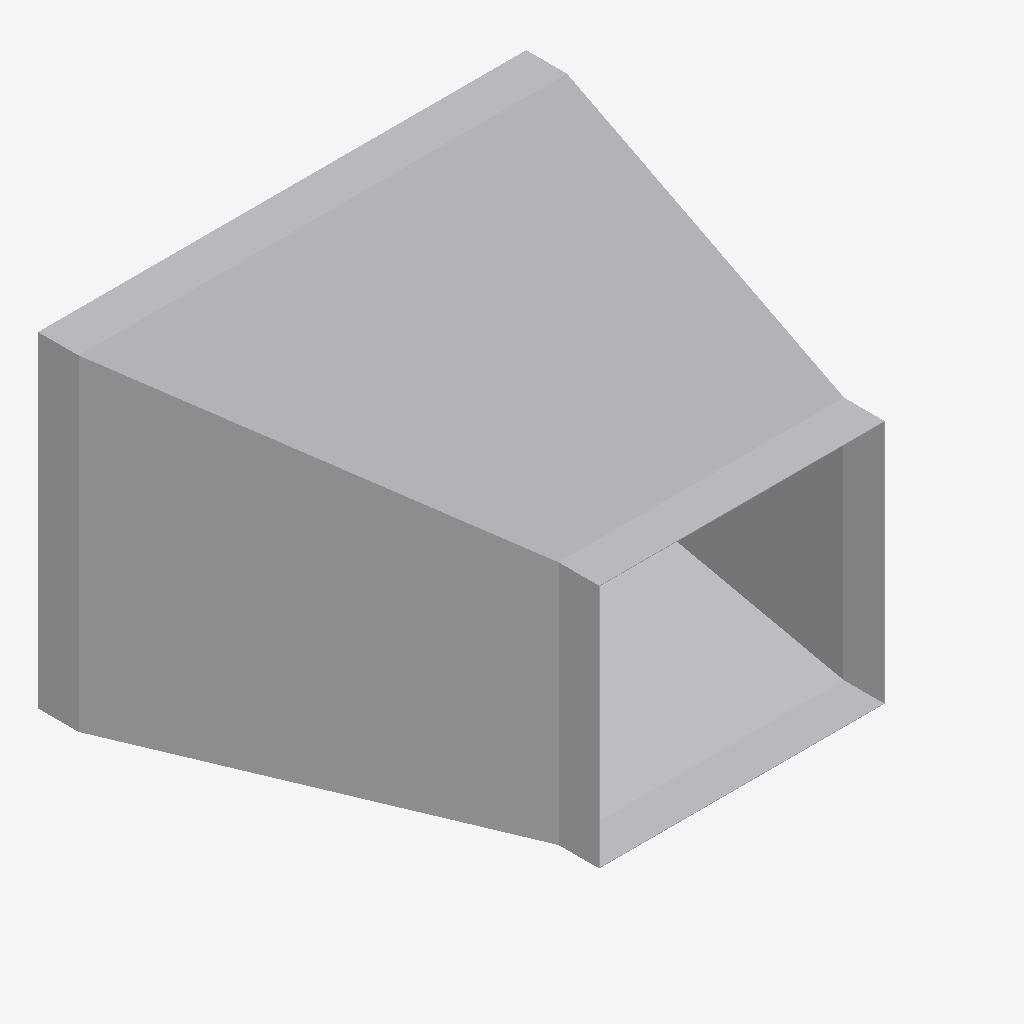
Isometric view of an IFC building model (IFC-SPF (STEP), schema IFC4, length unit metre), seen from the south-west, elements coloured by IFC class: 1 other element (light grey).
Extent 0.602 m × 0.567 m × 0.402 m (x, y, z). Elements (1): 1 IfcDuctFitting.

HEADER;
FILE_DESCRIPTION(('ViewDefinition[DesignTransferView]'),'2;1');
FILE_NAME('/dev/null','2026-11-13T17:23:50+08:00',(''),(''),'IfcOpenShell 0.8.5','IfcOpenShell 0.8.5','Nobody');
FILE_SCHEMA(('IFC4'));
ENDSEC;
DATA;
#1=IFCPROJECT('2InNdHGdnDxBqO5F9KMIOA',$,'Declared centred rectangular transition',$,$,$,$,(#8),#3);
#132=IFCDUCTFITTING('0QAIEcNFbU9uNQwzBeZ0t$',$,'RECTANGULAR-TRANSITION',$,$,#138,#133,$,.TRANSITION.);
ENDSEC;
